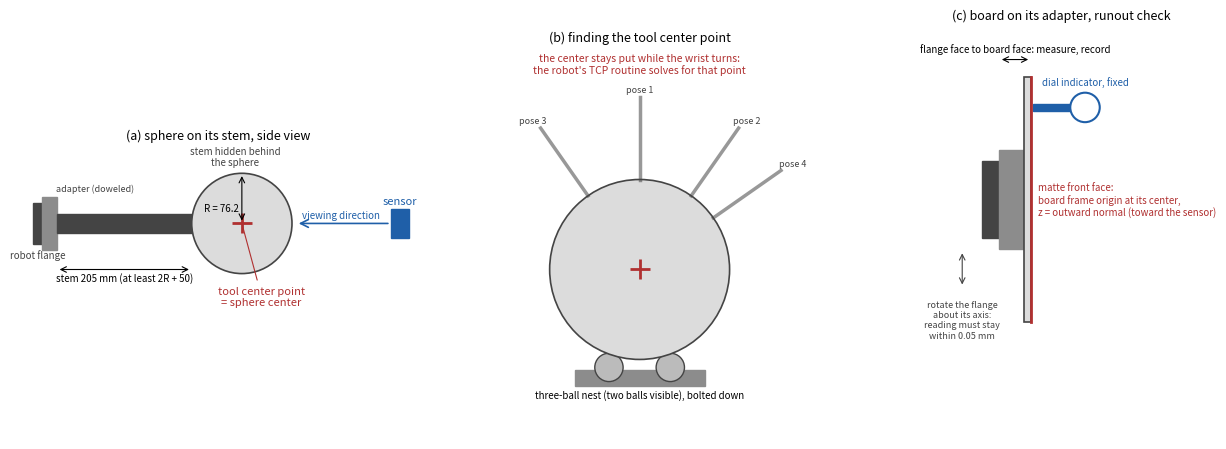

Reproduce this figure in Python. (Note: this script raises an exception after producing the figure.)
"""
fig_fixtures.png -- the three fixtures of the stage-1 capture procedure, drawn
to scale for the calibration sphere (sphere B, radius 76.2 mm; decision D-15):

 (a) the sphere on its stem, seen from the side, with the sensor's viewing
     direction: the stem points away from the sensor so that the sphere hides
     it, and the tool center point is the sphere's center;
 (b) the three-ball nest used to find the tool center point: the sphere seats
     on three fixed balls, so its center is at the same point in space whatever
     the robot's wrist orientation, which is what the robot's multi-orientation
     TCP routine solves for;
 (c) the board on its adapter plate, with the dial indicator sweep that checks
     the board face is perpendicular to the flange axis.

All dimensions are named constants and are suggestions, not requirements.

    python3 docs/procedures/figures/make_fig_fixtures.py
"""
from __future__ import annotations

from pathlib import Path

import matplotlib
matplotlib.use("Agg")
import matplotlib.pyplot as plt
from matplotlib.patches import Circle, FancyArrowPatch, Polygon, Rectangle

SPHERE_RADIUS_MM = 76.2
STEM_LENGTH_MM = 205.0          # adapter face to sphere surface (drawing SC1-04)
STEM_DIAMETER_MM = 30.0         # ground body (drawing SC1-04)
ADAPTER_THICKNESS_MM = 22.0     # adapter plate body (drawing SC1-02)
ADAPTER_WIDTH_MM = 80.0
FLANGE_WIDTH_MM = 63.0          # a common ISO 9409 flange pattern size
NEST_BALL_RADIUS_MM = 12.0
NEST_BALL_CIRCLE_RADIUS_MM = 30.0   # ball pockets on a 60 mm circle (drawing SC1-06)
NEST_BALL_CENTER_HEIGHT_MM = 2.0    # ball center above the base top (pockets 10 deep, drawing SC1-06)
NEST_SIDE_VIEW_COS = 0.866          # cos 30 deg: two balls at 210 and 330 deg seen from the side
PANEL_A_MARGIN_BELOW_MM = 70.0      # room under the sphere for the tool-center-point label
PANEL_A_MARGIN_ABOVE_MM = 40.0      # room above the sphere for the "stem hidden" note
SENSOR_GAP_MM = 150.0               # sphere surface to sensor in panel (a), room for the viewing-direction label
DIMENSION_LINE_DROP_MM = 30.0       # stem dimension line, below the adapter's lower edge
DIMENSION_TEXT_GAP_MM = 4.0         # gap between a dimension line and its text below it
RADIUS_TEXT_GAP_MM = 4.0            # gap between the radius arrow and its label, left of it
RADIUS_TEXT_HEIGHT_FRACTION = 0.3   # radius label height as a fraction of R: low enough to clear the outline
PANEL_B_MARGIN_MM = 95.0            # room beside the sphere in panel (b) for the tilted stems and their labels
NEST_BASE_WIDTH_MM = 110.0
BOARD_THICKNESS_MM = 6.0
BOARD_WIDTH_MM = 200.0
BOARD_ADAPTER_THICKNESS_MM = 20.0
OUTPUT_DPI = 200
FIGURE_SIZE_IN = (13.0, 4.6)
STEEL = "#8c8c8c"
DARK = "#444444"
SPHERE_COLOR = "#dcdcdc"
ACCENT = "#b03030"
BLUE = "#1f5fa8"


def draw_sphere_mount(ax):
    # Flange and adapter at the left, stem to the right, sphere at the end.
    flange_x = 0.0
    ax.add_patch(Rectangle((flange_x - 14, -FLANGE_WIDTH_MM / 2), 14, FLANGE_WIDTH_MM, color=DARK))
    ax.add_patch(Rectangle((flange_x, -ADAPTER_WIDTH_MM / 2), ADAPTER_THICKNESS_MM, ADAPTER_WIDTH_MM, color=STEEL))
    stem_x0 = flange_x + ADAPTER_THICKNESS_MM
    ax.add_patch(Rectangle((stem_x0, -STEM_DIAMETER_MM / 2), STEM_LENGTH_MM, STEM_DIAMETER_MM, color=DARK))
    center_x = stem_x0 + STEM_LENGTH_MM + SPHERE_RADIUS_MM
    ax.add_patch(Circle((center_x, 0.0), SPHERE_RADIUS_MM, facecolor=SPHERE_COLOR, edgecolor=DARK, lw=1.2))
    ax.plot([center_x], [0.0], marker="+", color=ACCENT, markersize=14, mew=2)
    ax.annotate("tool center point\n= sphere center", (center_x, 0.0), (center_x + 30, -SPHERE_RADIUS_MM - 48),
                ha="center", fontsize=8, color=ACCENT, arrowprops=dict(arrowstyle="-", color=ACCENT, lw=0.8))
    # Sensor far to the right, looking left along the stem axis.
    sensor_x = center_x + SPHERE_RADIUS_MM + SENSOR_GAP_MM
    ax.add_patch(Rectangle((sensor_x, -22), 28, 44, color=BLUE))
    ax.text(sensor_x + 14, 30, "sensor", ha="center", fontsize=8, color=BLUE)
    ax.add_patch(FancyArrowPatch((sensor_x, 0), (center_x + SPHERE_RADIUS_MM + 6, 0), arrowstyle="->", color=BLUE,
                                 mutation_scale=14, lw=1.2))
    ax.text((sensor_x + center_x + SPHERE_RADIUS_MM) / 2, 8, "viewing direction", fontsize=7, color=BLUE, ha="center")
    ax.text(center_x - 10, SPHERE_RADIUS_MM + 12, "stem hidden behind\nthe sphere", fontsize=7, ha="center", color=DARK)
    # Dimension lines.
    y_dim = -ADAPTER_WIDTH_MM / 2 - DIMENSION_LINE_DROP_MM
    ax.annotate("", (stem_x0, y_dim), (stem_x0 + STEM_LENGTH_MM, y_dim), arrowprops=dict(arrowstyle="<->", lw=0.8))
    ax.text(stem_x0 + STEM_LENGTH_MM / 2, y_dim - DIMENSION_TEXT_GAP_MM, f"stem {STEM_LENGTH_MM:.0f} mm (at least 2R + 50)",
            ha="center", va="top", fontsize=7)
    ax.annotate("", (center_x, 0), (center_x, SPHERE_RADIUS_MM), arrowprops=dict(arrowstyle="<->", lw=0.8))
    ax.text(center_x - RADIUS_TEXT_GAP_MM, SPHERE_RADIUS_MM * RADIUS_TEXT_HEIGHT_FRACTION, f"R = {SPHERE_RADIUS_MM:.1f}", fontsize=7, ha="right",
            va="center")
    ax.text(flange_x - 7, -FLANGE_WIDTH_MM / 2 - 8, "robot flange", fontsize=7, ha="center", va="top", color=DARK)
    ax.text(flange_x + ADAPTER_THICKNESS_MM / 2 + 10, ADAPTER_WIDTH_MM / 2 + 6, "adapter (doweled)", fontsize=6.5,
            ha="left", va="bottom", color=DARK)
    ax.set_xlim(-40, sensor_x + 45)
    ax.set_ylim(-SPHERE_RADIUS_MM - PANEL_A_MARGIN_BELOW_MM, SPHERE_RADIUS_MM + PANEL_A_MARGIN_ABOVE_MM)
    ax.set_aspect("equal")
    ax.axis("off")
    ax.set_title("(a) sphere on its stem, side view", fontsize=9)


def draw_nest(ax):
    # Side view: two of the three nest balls visible, sphere seated on them.
    base_y = 0.0
    ax.add_patch(Rectangle((-NEST_BASE_WIDTH_MM / 2, base_y - 14), NEST_BASE_WIDTH_MM, 14, color=STEEL))
    ball_dx = NEST_BALL_CIRCLE_RADIUS_MM * NEST_SIDE_VIEW_COS
    ball_y = base_y + NEST_BALL_CENTER_HEIGHT_MM
    for x in (-ball_dx, ball_dx):
        ax.add_patch(Circle((x, ball_y), NEST_BALL_RADIUS_MM, facecolor="#bbbbbb", edgecolor=DARK))
    # Sphere center height: distance between ball centers and sphere center is R + r.
    contact = SPHERE_RADIUS_MM + NEST_BALL_RADIUS_MM
    center_y = ball_y + (contact ** 2 - NEST_BALL_CIRCLE_RADIUS_MM ** 2) ** 0.5
    ax.add_patch(Circle((0.0, center_y), SPHERE_RADIUS_MM, facecolor=SPHERE_COLOR, edgecolor=DARK, lw=1.2))
    ax.plot([0.0], [center_y], marker="+", color=ACCENT, markersize=14, mew=2)
    # Stems in several orientations (the robot re-seats the sphere from different wrist angles).
    for angle_deg, label in ((90, "pose 1"), (55, "pose 2"), (125, "pose 3"), (35, "pose 4")):
        import math
        a = math.radians(angle_deg)
        x0 = SPHERE_RADIUS_MM * math.cos(a)
        y0 = center_y + SPHERE_RADIUS_MM * math.sin(a)
        x1 = (SPHERE_RADIUS_MM + 70) * math.cos(a)
        y1 = center_y + (SPHERE_RADIUS_MM + 70) * math.sin(a)
        ax.plot([x0, x1], [y0, y1], color=DARK, lw=2.5, alpha=0.55)
        ax.text(x1 * 1.08, y1 + 4, label, fontsize=6.5, ha="center", color=DARK)
    ax.text(0, base_y - 24, "three-ball nest (two balls visible), bolted down", fontsize=7, ha="center")
    ax.text(0, center_y + SPHERE_RADIUS_MM + 90, "the center stays put while the wrist turns:\n"
            "the robot's TCP routine solves for that point", fontsize=7.5, ha="center", color=ACCENT)
    ax.set_xlim(-SPHERE_RADIUS_MM - PANEL_B_MARGIN_MM, SPHERE_RADIUS_MM + PANEL_B_MARGIN_MM)
    ax.set_ylim(-40, center_y + SPHERE_RADIUS_MM + 110)
    ax.set_aspect("equal")
    ax.axis("off")
    ax.set_title("(b) finding the tool center point", fontsize=9)


def draw_board(ax):
    # Side view: flange at left, adapter, board face at right; dial indicator sweeps the face.
    flange_x = 0.0
    ax.add_patch(Rectangle((flange_x - 14, -FLANGE_WIDTH_MM / 2), 14, FLANGE_WIDTH_MM, color=DARK))
    ax.add_patch(Rectangle((flange_x, -ADAPTER_WIDTH_MM / 2), BOARD_ADAPTER_THICKNESS_MM, ADAPTER_WIDTH_MM, color=STEEL))
    board_x = flange_x + BOARD_ADAPTER_THICKNESS_MM
    ax.add_patch(Rectangle((board_x, -BOARD_WIDTH_MM / 2), BOARD_THICKNESS_MM, BOARD_WIDTH_MM, facecolor=SPHERE_COLOR,
                           edgecolor=DARK, lw=1.2))
    face_x = board_x + BOARD_THICKNESS_MM
    ax.plot([face_x, face_x], [-BOARD_WIDTH_MM / 2, BOARD_WIDTH_MM / 2], color=ACCENT, lw=2)
    ax.text(face_x + 6, 0, "matte front face:\nboard frame origin at its center,\nz = outward normal (toward the sensor)",
            fontsize=7, va="center", color=ACCENT)
    # Dial indicator fixed in space, touching the face; the flange rotates about its axis.
    ind_y = BOARD_WIDTH_MM / 2 - 25
    ax.add_patch(Rectangle((face_x + 2, ind_y - 3), 30, 6, color=BLUE))
    ax.add_patch(Circle((face_x + 44, ind_y), 12, facecolor="white", edgecolor=BLUE, lw=1.5))
    ax.text(face_x + 44, ind_y + 18, "dial indicator, fixed", fontsize=7, ha="center", color=BLUE)
    ax.add_patch(FancyArrowPatch((flange_x - 30, -FLANGE_WIDTH_MM / 2 - 10), (flange_x - 30, -FLANGE_WIDTH_MM / 2 - 40),
                                 arrowstyle="<->", color=DARK, mutation_scale=10, lw=0.8))
    ax.text(flange_x - 30, -FLANGE_WIDTH_MM / 2 - 50, "rotate the flange\nabout its axis:\nreading must stay\nwithin 0.05 mm",
            fontsize=6.5, ha="center", va="top", color=DARK)
    ax.annotate("", (flange_x, BOARD_WIDTH_MM / 2 + 14), (face_x, BOARD_WIDTH_MM / 2 + 14),
                arrowprops=dict(arrowstyle="<->", lw=0.8))
    ax.text((flange_x + face_x) / 2, BOARD_WIDTH_MM / 2 + 20, "flange face to board face: measure, record", fontsize=7,
            ha="center")
    ax.set_xlim(-75, face_x + 150)
    ax.set_ylim(-BOARD_WIDTH_MM / 2 - 95, BOARD_WIDTH_MM / 2 + 40)
    ax.set_aspect("equal")
    ax.axis("off")
    ax.set_title("(c) board on its adapter, runout check", fontsize=9)


def main() -> None:
    fig, axes = plt.subplots(1, 3, figsize=FIGURE_SIZE_IN, dpi=OUTPUT_DPI)
    draw_sphere_mount(axes[0])
    draw_nest(axes[1])
    draw_board(axes[2])
    fig.tight_layout()
    out = Path(__file__).with_name("fig_fixtures.png")
    fig.savefig(out, facecolor="white")
    print(f"wrote {out}")


if __name__ == "__main__":
    main()
